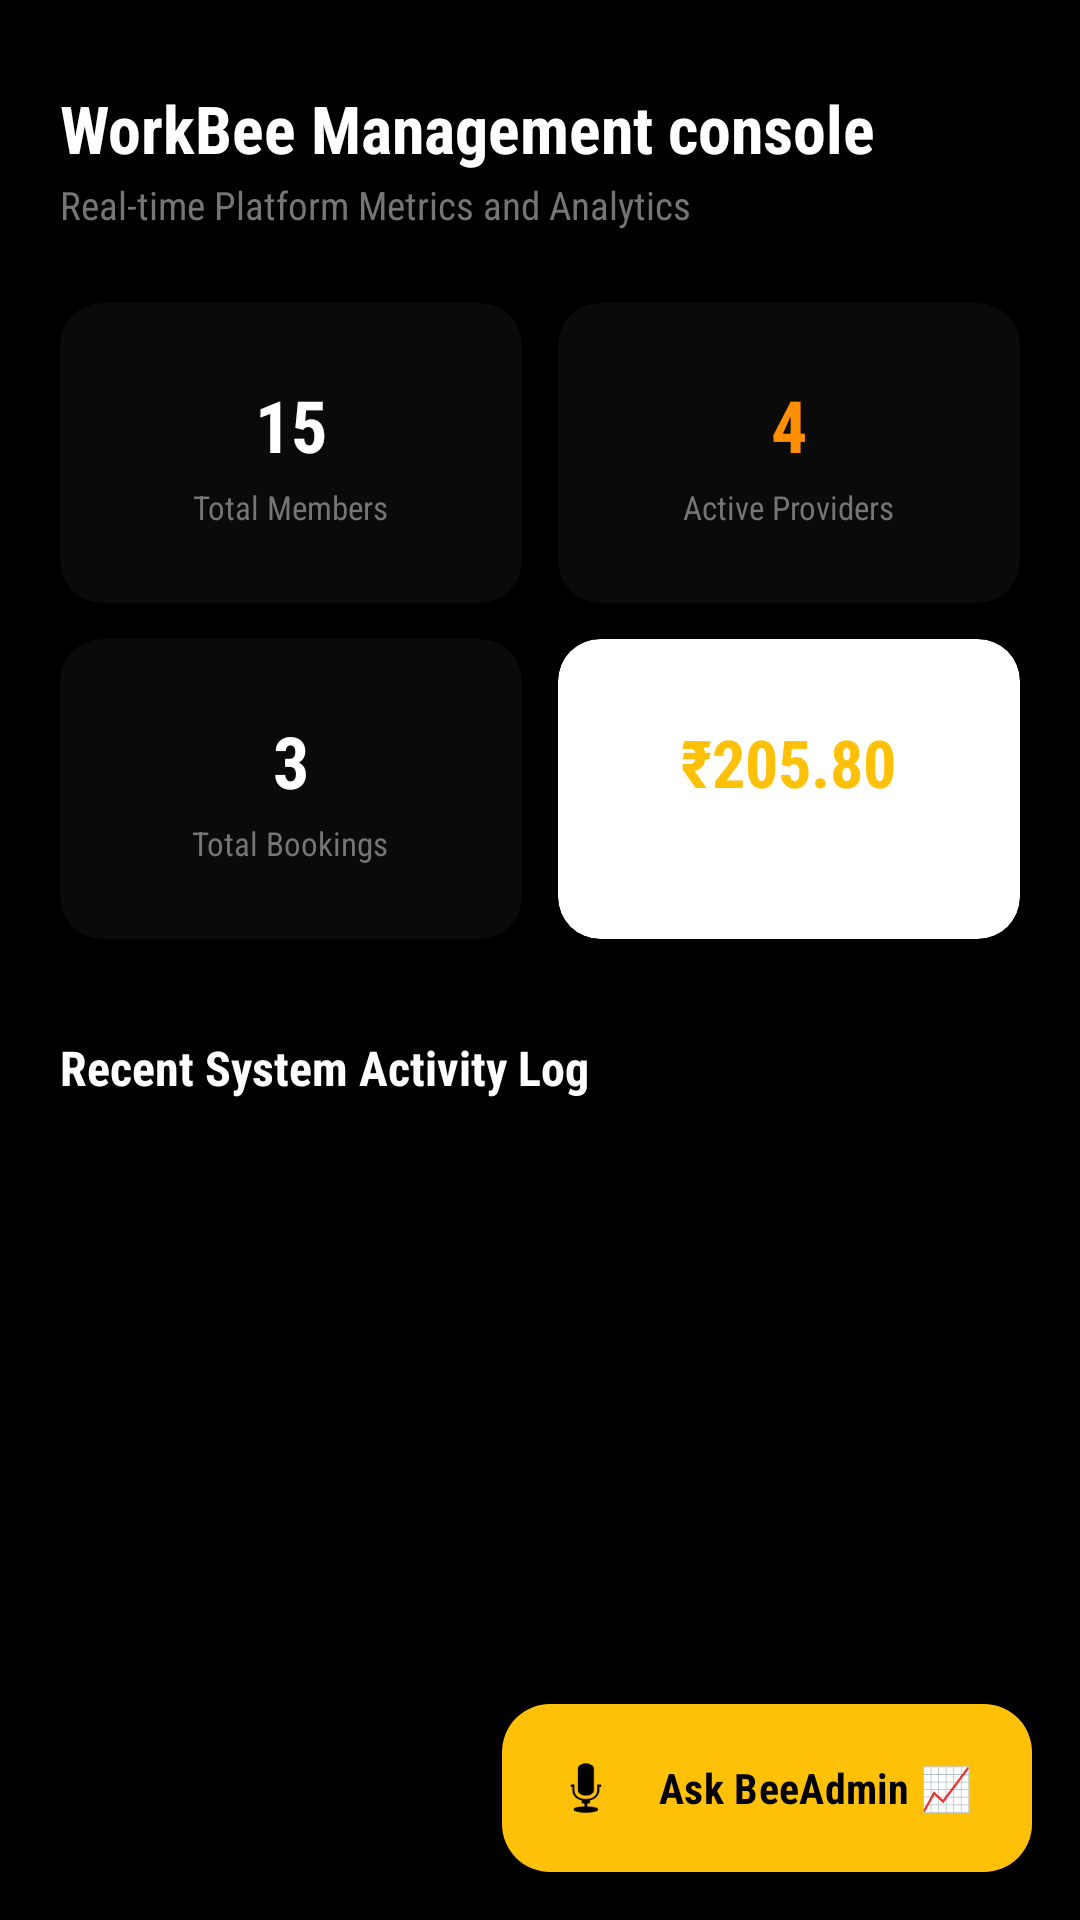

Produce the Android XML layout that renders to this screen, including the resource entries it uses.
<!-- AndroidManifest.xml: application theme Theme.WorkBee -->
<!-- res/layout/fragment_admin_dashboard.xml -->
<?xml version="1.0" encoding="utf-8"?>

<RelativeLayout xmlns:android="http://schemas.android.com/apk/res/android"
    xmlns:app="http://schemas.android.com/apk/res-auto"
    android:layout_width="match_parent"
    android:layout_height="match_parent"
    android:background="@color/background">

    <ScrollView
        android:layout_width="match_parent"
        android:layout_height="match_parent"
        android:fillViewport="true">

        <LinearLayout
            android:layout_width="match_parent"
            android:layout_height="wrap_content"
            android:orientation="vertical"
            android:padding="20dp">

        
        <TextView
            android:layout_width="wrap_content"
            android:layout_height="wrap_content"
            android:text="WorkBee Management console"
            android:textSize="22sp"
            android:textStyle="bold"
            android:textColor="@color/secondary"
            android:layout_marginTop="8dp" />

        <TextView
            android:layout_width="wrap_content"
            android:layout_height="wrap_content"
            android:text="Real-time Platform Metrics and Analytics"
            android:textSize="13sp"
            android:textColor="@color/grey_600"
            android:layout_marginTop="2dp" />

        
        <LinearLayout
            android:layout_width="match_parent"
            android:layout_height="wrap_content"
            android:orientation="horizontal"
            android:layout_marginTop="24dp">

            
            <com.google.android.material.card.MaterialCardView
                android:layout_width="0dp"
                android:layout_height="100dp"
                android:layout_weight="1"
                android:layout_marginEnd="6dp"
                app:cardCornerRadius="14dp"
                app:cardElevation="2dp"
                app:strokeWidth="0dp"
                app:cardBackgroundColor="@color/surface">

                <LinearLayout
                    android:layout_width="match_parent"
                    android:layout_height="match_parent"
                    android:orientation="vertical"
                    android:gravity="center"
                    android:padding="12dp">

                    <TextView
                        android:id="@+id/txt_admin_total_users"
                        android:layout_width="wrap_content"
                        android:layout_height="wrap_content"
                        android:text="15"
                        android:textSize="24sp"
                        android:textStyle="bold"
                        android:textColor="@color/secondary" />

                    <TextView
                        android:layout_width="wrap_content"
                        android:layout_height="wrap_content"
                        android:text="Total Members"
                        android:textSize="11sp"
                        android:textColor="@color/grey_600"
                        android:layout_marginTop="4dp" />
                </LinearLayout>
            </com.google.android.material.card.MaterialCardView>

            
            <com.google.android.material.card.MaterialCardView
                android:layout_width="0dp"
                android:layout_height="100dp"
                android:layout_weight="1"
                android:layout_marginStart="6dp"
                app:cardCornerRadius="14dp"
                app:cardElevation="2dp"
                app:strokeWidth="0dp"
                app:cardBackgroundColor="@color/surface">

                <LinearLayout
                    android:layout_width="match_parent"
                    android:layout_height="match_parent"
                    android:orientation="vertical"
                    android:gravity="center"
                    android:padding="12dp">

                    <TextView
                        android:id="@+id/txt_admin_total_providers"
                        android:layout_width="wrap_content"
                        android:layout_height="wrap_content"
                        android:text="4"
                        android:textSize="24sp"
                        android:textStyle="bold"
                        android:textColor="@color/primary_dark" />

                    <TextView
                        android:layout_width="wrap_content"
                        android:layout_height="wrap_content"
                        android:text="Active Providers"
                        android:textSize="11sp"
                        android:textColor="@color/grey_600"
                        android:layout_marginTop="4dp" />
                </LinearLayout>
            </com.google.android.material.card.MaterialCardView>

        </LinearLayout>

        
        <LinearLayout
            android:layout_width="match_parent"
            android:layout_height="wrap_content"
            android:orientation="horizontal"
            android:layout_marginTop="12dp">

            
            <com.google.android.material.card.MaterialCardView
                android:layout_width="0dp"
                android:layout_height="100dp"
                android:layout_weight="1"
                android:layout_marginEnd="6dp"
                app:cardCornerRadius="14dp"
                app:cardElevation="2dp"
                app:strokeWidth="0dp"
                app:cardBackgroundColor="@color/surface">

                <LinearLayout
                    android:layout_width="match_parent"
                    android:layout_height="match_parent"
                    android:orientation="vertical"
                    android:gravity="center"
                    android:padding="12dp">

                    <TextView
                        android:id="@+id/txt_admin_total_bookings"
                        android:layout_width="wrap_content"
                        android:layout_height="wrap_content"
                        android:text="3"
                        android:textSize="24sp"
                        android:textStyle="bold"
                        android:textColor="@color/secondary" />

                    <TextView
                        android:layout_width="wrap_content"
                        android:layout_height="wrap_content"
                        android:text="Total Bookings"
                        android:textSize="11sp"
                        android:textColor="@color/grey_600"
                        android:layout_marginTop="4dp" />
                </LinearLayout>
            </com.google.android.material.card.MaterialCardView>

            
            <com.google.android.material.card.MaterialCardView
                android:layout_width="0dp"
                android:layout_height="100dp"
                android:layout_weight="1"
                android:layout_marginStart="6dp"
                app:cardCornerRadius="14dp"
                app:cardElevation="2dp"
                app:strokeWidth="0dp"
                app:cardBackgroundColor="@color/secondary">

                <LinearLayout
                    android:layout_width="match_parent"
                    android:layout_height="match_parent"
                    android:orientation="vertical"
                    android:gravity="center"
                    android:padding="12dp">

                    <TextView
                        android:id="@+id/txt_admin_revenue"
                        android:layout_width="wrap_content"
                        android:layout_height="wrap_content"
                        android:text="₹205.80"
                        android:textSize="22sp"
                        android:textStyle="bold"
                        android:textColor="@color/primary" />

                    <TextView
                        android:layout_width="wrap_content"
                        android:layout_height="wrap_content"
                        android:text="Platform Revenue (10%)"
                        android:textSize="10sp"
                        android:textColor="@color/white"
                        android:layout_marginTop="4dp" />
                </LinearLayout>
            </com.google.android.material.card.MaterialCardView>

        </LinearLayout>

        
        <TextView
            android:layout_width="wrap_content"
            android:layout_height="wrap_content"
            android:text="Recent System Activity Log"
            android:textSize="16sp"
            android:textStyle="bold"
            android:textColor="@color/secondary"
            android:layout_marginTop="32dp"
            android:layout_marginBottom="12dp" />

        
        <androidx.recyclerview.widget.RecyclerView
            android:id="@+id/recycler_admin_recent"
            android:layout_width="match_parent"
            android:layout_height="wrap_content"
            android:nestedScrollingEnabled="false" />

        <TextView
            android:id="@+id/txt_admin_recent_empty"
            android:layout_width="wrap_content"
            android:layout_height="wrap_content"
            android:text="No transactions logged on the system."
            android:textColor="@color/grey_600"
            android:textSize="12sp"
            android:layout_gravity="center"
            android:layout_marginTop="20dp"
            android:visibility="gone" />

        </LinearLayout>
    </ScrollView>

    <com.google.android.material.floatingactionbutton.ExtendedFloatingActionButton
        android:id="@+id/fab_admin_ai"
        android:layout_width="wrap_content"
        android:layout_height="wrap_content"
        android:layout_alignParentEnd="true"
        android:layout_alignParentBottom="true"
        android:layout_marginEnd="16dp"
        android:layout_marginBottom="16dp"
        android:text="Ask BeeAdmin 📈"
        android:textColor="@color/black"
        android:textStyle="bold"
        app:icon="@android:drawable/ic_btn_speak_now"
        app:iconTint="@color/black"
        app:backgroundTint="@color/primary"
        app:elevation="6dp" />

</RelativeLayout>
<!-- resources referenced by this layout -->
<resources>
  <color name="background">#000000</color>
  <color name="black">#000000</color>
  <color name="grey_600">#757575</color>
  <color name="primary">#FFC107</color>
  <color name="primary_dark">#FF8F00</color>
  <color name="secondary">#FFFFFF</color>
  <color name="surface">#0A0A0A</color>
  <color name="white">#FFFFFF</color>
  <style name="Theme.WorkBee" parent="Theme.Material3.DayNight.NoActionBar">
          
          <item name="colorPrimary">@color/primary</item>
          <item name="colorOnPrimary">@color/on_primary</item>
          <item name="colorPrimaryContainer">@color/primary_light</item>
          <item name="colorOnPrimaryContainer">@color/black</item>
  
          
          <item name="colorSecondary">@color/secondary</item>
          <item name="colorOnSecondary">@color/on_secondary</item>
          <item name="colorSecondaryContainer">@color/grey_300</item>
          <item name="colorOnSecondaryContainer">@color/black</item>
  
          
          <item name="android:statusBarColor">@color/background</item>
          <item name="android:windowLightStatusBar">false</item>
          <item name="android:windowBackground">@color/background</item>
          
          
          <item name="fontFamily">sans-serif-condensed</item>
      </style>
  <color name="on_primary">#000000</color>
  <color name="primary_light">#FFE082</color>
  <color name="on_secondary">#000000</color>
  <color name="grey_300">#E0E0E0</color>
</resources>
